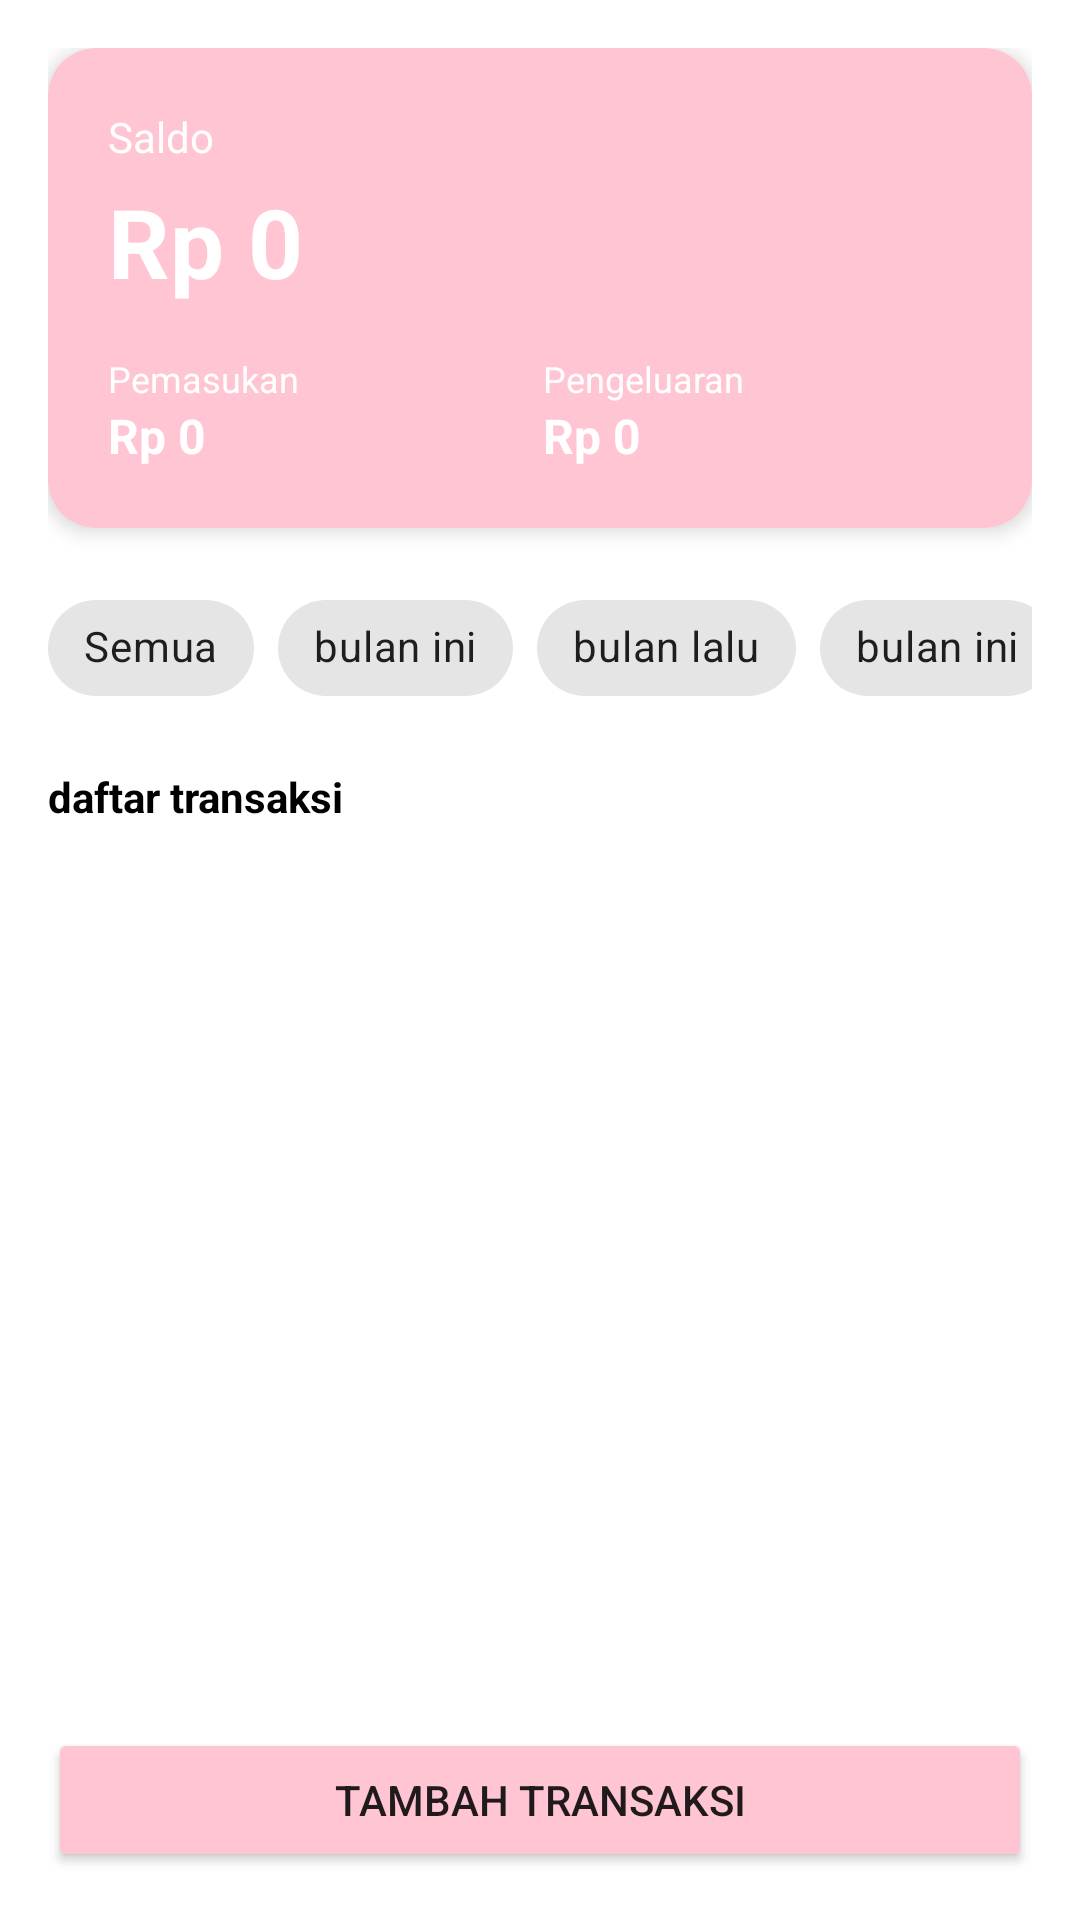

Here is an Android app screen rendered from its layout file. Give the layout XML and the strings, colors and styles it references.
<!-- AndroidManifest.xml: application theme Theme.MoneyTracker -->
<!-- res/layout/activity_main.xml -->
<?xml version="1.0" encoding="utf-8"?>
<LinearLayout xmlns:android="http://schemas.android.com/apk/res/android"
    android:layout_width="match_parent"
    android:layout_height="match_parent"
    xmlns:app="http://schemas.android.com/apk/res-auto"
    android:orientation="vertical"
    android:background="@color/white"
    android:padding="16dp" android:layout_marginTop="80dp">


    <com.google.android.material.card.MaterialCardView
        android:layout_width="match_parent"
        android:layout_height="wrap_content"
        app:cardCornerRadius="16dp"
        app:cardElevation="4dp"
        app:cardBackgroundColor="@color/pink"
        >

        <LinearLayout
            android:layout_width="match_parent"
            android:layout_height="wrap_content"
            android:orientation="vertical"
            android:padding="20dp">


            <TextView
                android:layout_width="match_parent"
                android:layout_height="wrap_content"
                android:text="@string/ringkasan_saldo"
                android:textColor="@color/white"
                android:textSize="14sp"/>

            <TextView
                android:id="@+id/textSaldo"
                android:layout_width="wrap_content"
                android:layout_height="wrap_content"
                android:layout_marginTop="4dp"
                android:text="@string/nilai_nol"
                android:textColor="@color/white"
                android:textSize="32sp"
                android:textStyle="bold"
                />

            <LinearLayout
                android:layout_width="match_parent"
                android:layout_height="wrap_content"
                android:layout_marginTop="16dp"
                android:orientation="horizontal">

                <LinearLayout
                    android:layout_width="8dp"
                    android:layout_height="wrap_content"
                    android:layout_weight="1"
                    android:orientation="vertical">

                    <TextView
                        android:layout_width="wrap_content"
                        android:layout_height="wrap_content"
                        android:text="@string/total_pemasukan"
                        android:textColor="@color/white"
                        android:textSize="12sp" />
                    <TextView
                        android:id="@+id/textPemasukan"
                        android:layout_width="wrap_content"
                        android:layout_height="wrap_content"
                        android:text="@string/nilai_nol"
                        android:textColor="@color/white"
                        android:textSize="16sp"
                        android:textStyle="bold"/>
                </LinearLayout>

                <LinearLayout
                    android:layout_width="6dp"
                    android:layout_height="wrap_content"
                    android:layout_weight="1"
                    android:orientation="vertical">

                    <TextView
                        android:layout_width="wrap_content"
                        android:layout_height="wrap_content"
                        android:text="@string/Pengeluaran"
                        android:textColor="@color/white"
                        android:textSize="12sp"/>

                    <TextView
                        android:id="@+id/textPengeluaran"
                        android:layout_width="wrap_content"
                        android:layout_height="wrap_content"
                        android:text="Rp 0"
                        android:textColor="@color/white"
                        android:textSize="16sp"
                        android:textStyle="bold"/>
                </LinearLayout>
            </LinearLayout>
        </LinearLayout>
    </com.google.android.material.card.MaterialCardView>


    <HorizontalScrollView
        android:layout_width="match_parent"
        android:layout_height="wrap_content"
        android:layout_marginTop="16dp"
        android:scrollbars="none">

        <com.google.android.material.chip.ChipGroup
            android:id="@+id/chipGroupFilter"
            android:layout_width="wrap_content"
            android:layout_height="wrap_content"
            app:selectionRequired="true"
            app:singleLine="true"
            app:singleSelection="true">

            <com.google.android.material.chip.Chip
                android:id="@+id/chipSemua"
                style="@style/Widget.MaterialComponents.Chip.Choice"
                android:layout_width="wrap_content"
                android:layout_height="wrap_content"
                android:text="@string/semua" />

            <com.google.android.material.chip.Chip
                android:id="@+id/chipBulanIni"
                style="@style/Widget.MaterialComponents.Chip.Choice"
                android:layout_width="wrap_content"
                android:layout_height="wrap_content"
                android:text="@string/bulan_ini" />

            <com.google.android.material.chip.Chip
                android:id="@+id/chipBulanLalu"
                style="@style/Widget.MaterialComponents.Chip.Choice"
                android:layout_width="wrap_content"
                android:layout_height="wrap_content"
                android:text="@string/bulan_lalu" />

            <com.google.android.material.chip.Chip
                android:id="@+id/chipTigaBulan"
                style="@style/Widget.MaterialComponents.Chip.Choice"
                android:layout_width="wrap_content"
                android:layout_height="wrap_content"
                android:text="@string/_3_bulan_terakhir" />

            <com.google.android.material.chip.Chip
                android:id="@+id/chipPilihBulam"
                style="@style/Widget.MaterialComponents.Chip.Choice"
                android:layout_width="wrap_content"
                android:layout_height="wrap_content"
                android:text="@string/pilih_bulan" />

            <com.google.android.material.chip.Chip
                android:id="@+id/chipRentang"
                style="@style/Widget.MaterialComponents.Chip.Choice"
                android:layout_width="wrap_content"
                android:layout_height="wrap_content"
                android:text="@string/rentang_tanggal" />

        </com.google.android.material.chip.ChipGroup>
    </HorizontalScrollView>

    <TextView
        android:layout_width="wrap_content"
        android:layout_height="wrap_content"
        android:layout_marginTop="16dp"
        android:layout_marginBottom="8dp"
        android:text="@string/daftar_transaksi"
        android:textColor="@color/black"
        android:textStyle="bold" />
    <androidx.recyclerview.widget.RecyclerView
        android:id="@+id/recyclerTransaksi"
        android:layout_width="match_parent"
        android:layout_height="0dp"
        android:layout_weight="1"/>

    <Button
        android:id="@+id/buttonTambah"
        android:layout_width="match_parent"
        android:layout_height="wrap_content"
        android:layout_marginTop="8dp"
        android:text="@string/tambah_transaksi"
        app:backgroundTint="@color/pink"
        />
</LinearLayout>
<!-- resources referenced by this layout -->
<resources>
  <color name="black">#FF000000</color>
  <color name="pink">#FFC5D3</color>
  <color name="white">#FFFFFFFF</color>
  <string name="Pengeluaran">Pengeluaran</string>
  <string name="_3_bulan_terakhir">bulan ini</string>
  <string name="bulan_ini">bulan ini</string>
  <string name="bulan_lalu">bulan lalu</string>
  <string name="daftar_transaksi">daftar transaksi</string>
  <string name="nilai_nol">Rp 0</string>
  <string name="pilih_bulan">pilih bulan</string>
  <string name="rentang_tanggal">rentang tanggal</string>
  <string name="ringkasan_saldo">Saldo</string>
  <string name="semua">Semua</string>
  <string name="tambah_transaksi">tambah transaksi</string>
  <string name="total_pemasukan">Pemasukan</string>
  <style name="Theme.MoneyTracker" parent="Theme.MaterialComponents.DayNight.DarkActionBar">
          
          <item name="colorPrimary">@color/pink</item>
          <item name="colorPrimaryVariant">@color/pink</item>
          <item name="colorOnPrimary">@color/white</item>
          
          <item name="colorSecondary">@color/pink</item>
          <item name="colorSecondaryVariant">@color/pink</item>
          <item name="colorOnSecondary">@color/black</item>
          
          <item name="android:statusBarColor">?attr/colorPrimaryVariant</item>
          
      </style>
</resources>
